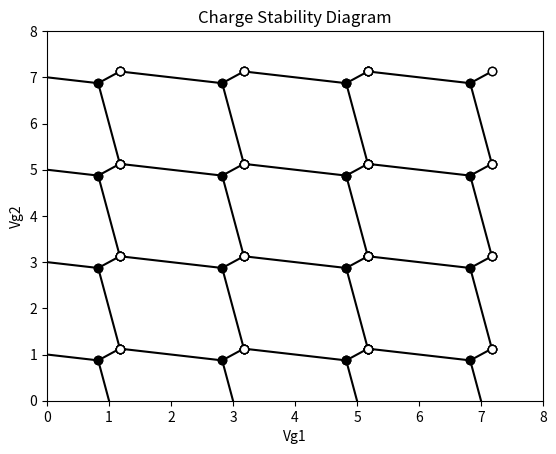

Write the Python code that produced this figure.
#!/usr/bin/env python3
# -*- coding: utf-8 -*-
"""
Created on Wed Jan 17 21:46:42 2024

[redacted]
"""


#import libraries 
import matplotlib.pyplot as plt
import numpy as np 

#define constants 
e = 1 #normalised everything so not 1.6e-19
pd = 10000 #is the number of 'points displayed' along 1 axis

#charging energies and coupling energy 
#Equations defined in Wiel et al 2002. 
def Ec1func(C1,C2,Cm):
    cmsq = Cm **2
    frac = cmsq/(C1*C2)
    val = ((e**2)/C1) * (1/(1-(frac)))
    return val 

def Ec2func(C1,C2,Cm):
    cmsq = Cm **2
    frac = cmsq/(C1*C2)
    val = ((e**2)/C2) * (1/(1-(frac)))
    return val 
    
def Ecmfunc(C1,C2,Cm):
    cmsq = Cm **2
    frac = (C1*C2)/cmsq
    val = ((e**2)/Cm) * (1/((frac)-1))
    return val 



#Solve Mu1 and Mu2 for Vg2 under condition that µ1 = µ2 
def Vg2(Vg1,N1,N2,M1,M2,Ec1,Ec2,Ecm,Cg1,Cg2):
    sumVg2 = (M1 - 0.5)*Ec1 + (M2 - N1)*Ecm -(N2-0.5)*Ec2 +(np.abs(1/e)*Cg1*Vg1*(Ecm-Ec1))
    ampVg2 = -np.abs(e)/ (Cg2*(Ec2-Ecm))
    
    vg2 = ampVg2 * sumVg2
    return vg2

#Solve Mu1 for Vg2 under condition that µ1 = 0 
def Vg2_mu1(Vg1,M1,M2,Ec1,Ec2,Ecm,Cg1,Cg2):
    sumVg2 = (M1 - 0.5)*Ec1 + (M2*Ecm) - (np.abs(1/e)*Cg1*Vg1*Ec1)
    ampVg2 = np.abs(e) / (Cg2*Ecm)
    return ampVg2 * sumVg2
    
#Solve Mu2 for Vg2 under condition that µ2 = 0     
def Vg2_mu2(Vg1,N1,N2,Ec1,Ec2,Ecm,Cg1,Cg2):
    sumVg2 = (N2 - 0.5)*Ec2 + N1*Ecm - (np.abs(1/e)*Cg1*Vg1*Ecm)
    ampVg2 = np.abs(e) / (Cg2*Ec2)
    return sumVg2*ampVg2
    



#Solve for Mu1 given Vg1 and Vg2
def mu1_func(N1,N2,Ec1,Ec2,Ecm,Cg1,Cg2,Vg1,Vg2):
    val = (N1 - 0.5)*Ec1 + N2*Ecm - (1/np.abs(e))*(Cg1*Vg1*Ec1 + Cg2*Vg2*Ecm)
    return val

#Solve for Mu2 given Vg1 and Vg2
def mu2_func(N1,N2,Ec1,Ec2,Ecm,Cg1,Cg2,Vg1,Vg2):
    val = (N2 - 0.5)*Ec2 + N1*Ecm - (1/np.abs(e))*(Cg1*Vg1*Ecm + Cg2*Vg2*Ec2)
    return val


def plotChargeStab(CL,CR,Cm,Cg1,Cg2):
    
    #Eqs given in Wiel et al 2002.
    C1 = CL + Cm + Cg1
    C2 = CR + Cm + Cg2
    
    Ec1 = Ec1func(C1,C2,Cm)
    Ec2 = Ec2func(C1,C2,Cm)
    Ecm = Ecmfunc(C1,C2,Cm)
    
    #k is the mu1 electron occupancy 
    #j is the mu2 electron occupancy 
    for k in range(0,4):
        for j in range(0,4):
            
            #generate all Vg1 values
            Vg1 = np.linspace(0,10,pd)
            
            
            #1. FIND TRIPLE POINTS ------------------------------------
        
            #Electron type triple point  
  # Condition is Mu1(M1, M2) = Mu2(N1,N2) = where M1,M2,N1,N2 equals....
            M1e, M2e = k+1, j  #Electron occupancy of mu_1 
            N1e, N2e = k, j+1  #Electron occupancy of mu_2
            
            #Hole type triple point 
  # Condition is Mu1(M1, M2) = Mu2(N1,N2) = where M1,M2,N1,N2 equals....
            M1h, M2h = k+1, j+1  #Electron occupancy of mu_1
            N1h, N2h = k+1, j+1  #Electron occupancy of mu_2
            

            #Find Vg2 for electron triple point 
            Vg2_e = Vg2(Vg1,k,N2e,M1e,M2e,Ec1,Ec2,Ecm,Cg1,Cg2)
            #Find Vg2 for hole triple point 
            Vg2_h = Vg2(Vg1,N1h,N2h,M1h,M2h,Ec1,Ec2,Ecm,Cg1,Cg2)
            
            #Find Mu1 and Mu2 for electron triple point
            #(Just to check if they are actually equal)
            mu1_e = mu1_func(M1e,M2e,Ec1,Ec2,Ecm,Cg1,Cg2,Vg1,Vg2_e)
            mu2_e = mu2_func(N1e,N2e,Ec1,Ec2,Ecm,Cg1,Cg2,Vg1,Vg2_e)
            
            #currently Vg2_e and Vg2_h hold all Mu_1 = Mu_2
            #however missing condition Mu_1 = Mu_2 = 0 hence must apply
            plot_Vg1_e= [] 
            plot_Vg2_e = []
            for i in range(1,len(mu1_e)):
                #print(mu1_e[i],mu2_e[i],Vg1[i],Vg2_e[i])
                if np.round(mu1_e[i],3) == 0:
                    #only plot the Vg1 and Vg2 that have a mu1/2=0 
                    plot_Vg1_e.append(Vg1[i])
                    plot_Vg2_e.append(Vg2_e[i])
        
        
            #Find Mu1 and Mu2 for hole triple point
            #(Just to check if they are actually equal)    
            mu1_h = mu1_func(M1h,M2h,Ec1,Ec2,Ecm,Cg1,Cg2,Vg1,Vg2_h)
            mu2_h = mu2_func(N1h,N2h,Ec1,Ec2,Ecm,Cg1,Cg2,Vg1,Vg2_h)
            
            #same as above but for holes
            plot_Vg1_h = [] 
            plot_Vg2_h = []
           
            for i in range(1,len(mu1_h)):
                print(mu1_h[i],mu2_h[i],Vg1[i],Vg2_h[i])
                if np.round(mu1_h[i],3) == 0:
                     #print(mu1_h[i])
                     plot_Vg1_h.append(Vg1[i])
                     plot_Vg2_h.append(Vg2_h[i])
            
            
            #2. FIND TRANSITION LINES ------------------------------------
            
            #2.1 CONDITION Mu_1 = MU_2 != 0 
            #Need to find the boundaries of the lines in terms of Vg1 
            lb = np.where(Vg1 == plot_Vg1_e[0])[0][0] #lower bound Vg1 
            ub = np.where(Vg1 == plot_Vg1_h[0])[0][0] #upper bound Vg1 
            #plot Vg2_e in this range, do not impose condition that mu1/2 = 0 
            plt.plot(Vg1[lb:ub],Vg2_e[lb:ub],color='black')
            
            #2.2 CONDITION Mu_1 = 0 and Mu_2 = 0 
            #FInd Vg2 for condition
            Vg2_mu1_zero = Vg2_mu1(Vg1,M1e,M2e,Ec1,Ec2,Ecm,Cg1,Cg2)
            Vg2_mu2_zero = Vg2_mu2(Vg1,N1e,N2e,Ec1,Ec2,Ecm,Cg1,Cg2)
            
            #Find the adjacent hole triple point connected to the transition line ~~~~~~~~~~
            #Necessary to sefine boundaries
            M1hl, M2hl = k, j+1  #mu_1
            N1hl, N2hl = k, j+1  #mu_2
            
            M1hr, M2hr = k+1, j  #mu_1
            N1hr, N2hr = k+1, j  #mu_2
            
            #Additional lines 
            Vg2_hl = Vg2(Vg1,N1hl,N2hl,M1hl,M2hl,Ec1,Ec2,Ecm,Cg1,Cg2)
            Vg2_hr = Vg2(Vg1,N1hr,N2hr,M1hr,M2hr,Ec1,Ec2,Ecm,Cg1,Cg2)
            
            plot_Vg1_hl = [] 
            plot_Vg2_hl = []
           
            mu1_hl = mu1_func(M1hl,M2hl,Ec1,Ec2,Ecm,Cg1,Cg2,Vg1,Vg2_hl)
            for i in range(1,len(mu1_hl)):
                if np.round(mu1_hl[i],3) == 0:
                     #print(mu1_h[i])
                     plot_Vg1_hl.append(Vg1[i])
                     plot_Vg2_hl.append(Vg2_hl[i])
            
            plot_Vg1_hr = [] 
            plot_Vg2_hr = []        
            mu1_hr = mu1_func(M1hr,M2hr,Ec1,Ec2,Ecm,Cg1,Cg2,Vg1,Vg2_hr)
            mu2_hr = mu2_func(M1hr,M2hr,Ec1,Ec2,Ecm,Cg1,Cg2,Vg1,Vg2_hr)
            for i in range(1,len(mu1_hr)):
                if np.round(mu1_hr[i],3) == 0:
                     #print(mu1_h[i])
                     plot_Vg1_hr.append(Vg1[i])
                     plot_Vg2_hr.append(Vg2_hr[i])
            #Adjacent hole triple points found so now we move on to define boundaries~~~        
            
            
            #Define upper and lower bounds of Vg1 for each transition line
            if not plot_Vg1_hl:
                print("Non found")
                lbl = 0 
                ubl = np.where(Vg1 == plot_Vg1_e[0])[0][0]
            else:
                lbl = np.where(Vg1 == plot_Vg1_hl[0])[0][0] 
                ubl = np.where(Vg1 == plot_Vg1_e[0])[0][0]
           
            if not plot_Vg1_hr: 
                print("Non found")
                lbr = np.where(Vg1 == plot_Vg1_e[0])[0][0]
                ubr = pd
            else: 
                lbr = np.where(Vg1 == plot_Vg1_e[0])[0][0]
                ubr = np.where(Vg1 == plot_Vg1_hr[0])[0][0]
            
        
            #Plot transition lines with boundaries 
            plt.plot(Vg1[lbr:ubr],Vg2_mu1_zero[lbr:ubr],c='black')
            plt.plot(Vg1[lbl:ubl],Vg2_mu2_zero[lbl:ubl],c='black')
            #Plot triple points 
            plt.plot(plot_Vg1_hl,plot_Vg2_hl,'o',color='white',  markeredgecolor='black')
            plt.plot(plot_Vg1_hr,plot_Vg2_hr,'o',color='white',  markeredgecolor='black')
            plt.plot(plot_Vg1_e,plot_Vg2_e,'o',c='black')
            plt.plot(plot_Vg1_h,plot_Vg2_h,'o',c='white', markeredgecolor='black')
            plt.xlim(0,8)
            plt.ylim(0,8)
            plt.title(f"Charge Stability Diagram")
            plt.xlabel("Vg1")
            plt.ylabel("Vg2")
            
           
           
            
            
plotChargeStab(0.6,0.3,0.2,0.5,0.5)